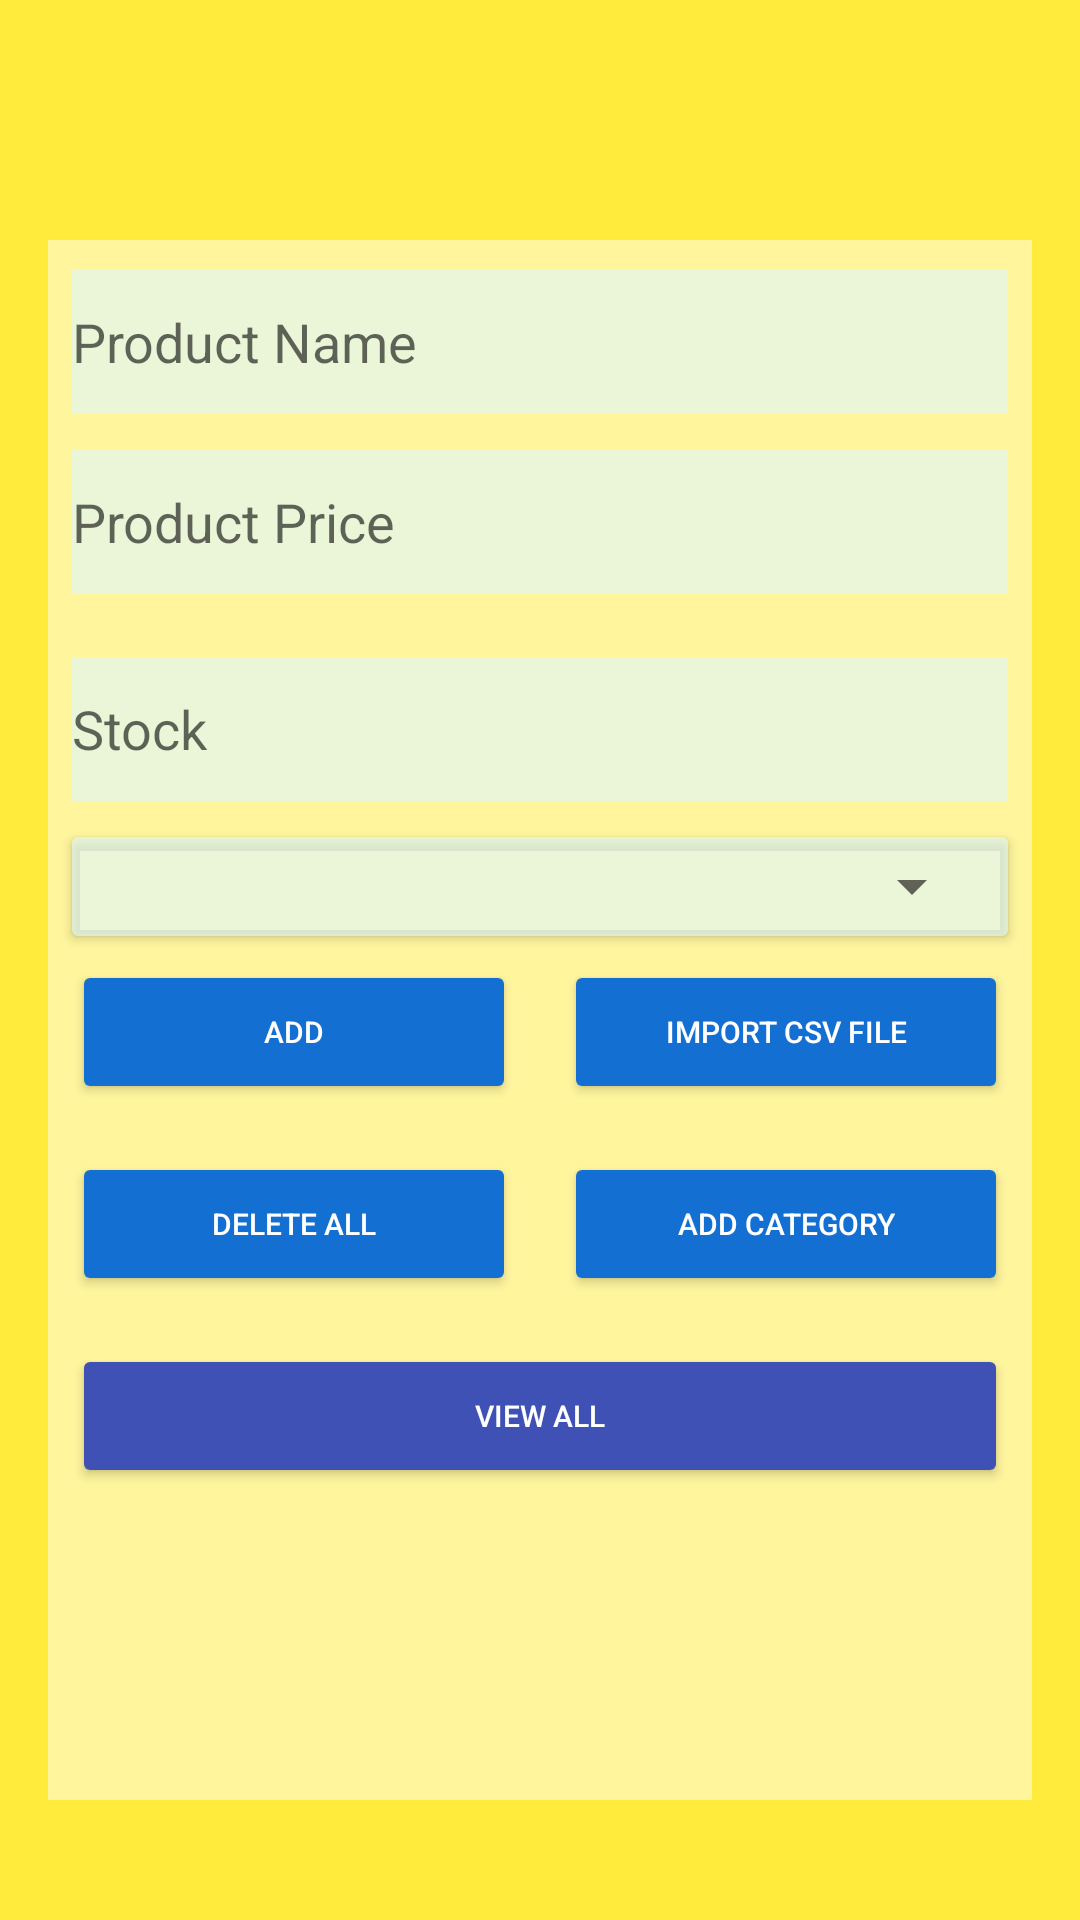

Produce the Android XML layout that renders to this screen, including the resource entries it uses.
<!-- AndroidManifest.xml: application theme Theme.SJJ_POS -->
<!-- res/layout/fragment_inventory.xml -->
<LinearLayout xmlns:android="http://schemas.android.com/apk/res/android"
    xmlns:app="http://schemas.android.com/apk/res-auto"
    android:layout_width="match_parent"
    android:layout_height="match_parent"
    xmlns:tools="http://schemas.android.com/tools"
    android:background="#FFEB3B"
    android:orientation="vertical"
    android:padding="16dp">

    <LinearLayout
        android:layout_width="match_parent"
        android:layout_height="match_parent"
        android:layout_marginTop="64dp"
        android:layout_marginBottom="24dp"
        android:background="@android:drawable/screen_background_light_transparent"
        android:orientation="vertical">

        <Space
            android:layout_width="match_parent"
            android:layout_height="10dp" />

        <EditText
            android:id="@+id/editTextProductName"
            android:layout_width="match_parent"
            android:layout_height="48dp"
            android:layout_marginStart="8dp"
            android:layout_marginEnd="8dp"
            android:background="@color/faint_light_blue"
            android:hint="Product Name" />

        <Space
            android:layout_width="match_parent"
            android:layout_height="12dp" />

        <EditText
            android:id="@+id/editTextProductPrice"
            android:layout_width="match_parent"
            android:layout_height="48dp"
            android:layout_marginStart="8dp"
            android:layout_marginEnd="8dp"
            android:background="@color/faint_light_blue"
            android:hint="Product Price"
            android:inputType="numberDecimal" />

        <Space
            android:layout_width="match_parent"
            android:layout_height="21dp" />
        <EditText
            android:id="@+id/editTextProductStock"
            android:layout_width="match_parent"
            android:layout_height="48dp"
            android:layout_marginStart="8dp"
            android:layout_marginEnd="8dp"
            android:background="@color/faint_light_blue"
            android:hint="Stock"
            android:inputType="number" />

        <Space
            android:layout_width="match_parent"
            android:layout_height="12dp"
            android:layout_marginStart="8dp"
            android:layout_marginEnd="8dp" />

        <androidx.cardview.widget.CardView
            android:layout_width="match_parent"
            android:layout_height="wrap_content"
            android:layout_marginStart="8dp"
            android:layout_marginEnd="8dp"
            android:backgroundTint="@color/faint_light_blue">

            <Spinner
                android:id="@+id/spinnerCategory"
                android:layout_width="match_parent"
                android:layout_height="33dp"
                android:layout_marginStart="8dp"
                android:layout_marginEnd="8dp" />
       </androidx.cardview.widget.CardView>

            <LinearLayout
                android:layout_width="match_parent"
                android:layout_height="wrap_content"
                android:orientation="horizontal">

                <Button
                    android:id="@+id/buttonAdd"
                    android:layout_width="0dp"
                    android:layout_height="48dp"
                    android:layout_margin="8dp"
                    android:layout_weight="1"
                    android:backgroundTint="#136FD1"
                    android:clickable="true"
                    android:focusable="true"
                    android:onClick="onAddButtonClick"
                    android:padding="12dp"
                    android:text="Add"
                    android:textColor="@android:color/white"
                    android:textSize="10sp" />

                <Button
                    android:id="@+id/buttonImportCSV"
                    android:layout_width="0dp"
                    android:layout_height="48dp"
                    android:layout_margin="8dp"
                    android:layout_weight="1"
                    android:backgroundTint="#136FD1"
                    android:clickable="true"
                    android:focusable="true"
                    android:onClick="onImportCSVButtonClick"
                    android:padding="12dp"
                    android:text="Import CSV File"
                    android:textColor="@android:color/white"
                    android:textSize="10sp" />

            </LinearLayout>

            <LinearLayout
                android:layout_width="match_parent"
                android:layout_height="wrap_content"
                android:orientation="horizontal">

                <Button
                    android:id="@+id/deleteAll"
                    android:layout_width="0dp"
                    android:layout_height="48dp"
                    android:layout_margin="8dp"
                    android:layout_weight="1"
                    android:backgroundTint="#136FD1"
                    android:clickable="true"
                    android:focusable="true"
                    android:onClick="onDeleteAllButtonClick"
                    android:padding="12dp"
                    android:text="Delete All"
                    android:textColor="@android:color/white"
                    android:textSize="10sp" />

                <Button
                    android:id="@+id/addCategory"
                    android:layout_width="0dp"
                    android:layout_height="48dp"
                    android:layout_margin="8dp"
                    android:layout_weight="1"
                    android:backgroundTint="#136FD1"
                    android:clickable="true"
                    android:focusable="true"
                    android:onClick="onAddCategoryButtonClick"
                    android:padding="12dp"
                    android:text="Add Category"
                    android:textColor="@android:color/white"
                    android:textSize="10sp" />
            </LinearLayout>

        <LinearLayout
            android:layout_width="match_parent"
            android:layout_height="wrap_content"
            android:orientation="horizontal">

            <Button
                android:id="@+id/buttonViewAll"
                android:layout_width="0dp"
                android:layout_height="48dp"
                android:layout_margin="8dp"
                android:layout_weight="1"
                android:backgroundTint="#3F51B5"
                android:clickable="true"
                android:focusable="true"
                android:gravity="center"
                android:onClick="onAddCategoryButtonClick"
                android:padding="12dp"
                android:text="VIEW ALL"
                android:textColor="@android:color/white"
                android:textSize="10sp" />
        </LinearLayout>
    </LinearLayout>
</LinearLayout>
<!-- resources referenced by this layout -->
<resources>
  <color name="faint_light_blue">#A4DFF7F8</color>
  <style name="Theme.SJJ_POS" parent="Theme.MaterialComponents.DayNight.DarkActionBar">
          
          <item name="colorPrimary">@color/purple_500</item>
          <item name="colorPrimaryVariant">@color/purple_700</item>
          <item name="colorOnPrimary">@color/white</item>
          
          <item name="colorSecondary">@color/teal_200</item>
          <item name="colorSecondaryVariant">@color/teal_700</item>
          <item name="colorOnSecondary">@color/black</item>
          
          <item name="android:statusBarColor">?attr/colorPrimaryVariant</item>
          
      </style>
  <color name="purple_500">#FF6200EE</color>
  <color name="purple_700">#FF3700B3</color>
  <color name="white">#FFFFFFFF</color>
  <color name="teal_200">#FF03DAC5</color>
  <color name="teal_700">#FF018786</color>
  <color name="black">#FF000000</color>
</resources>
